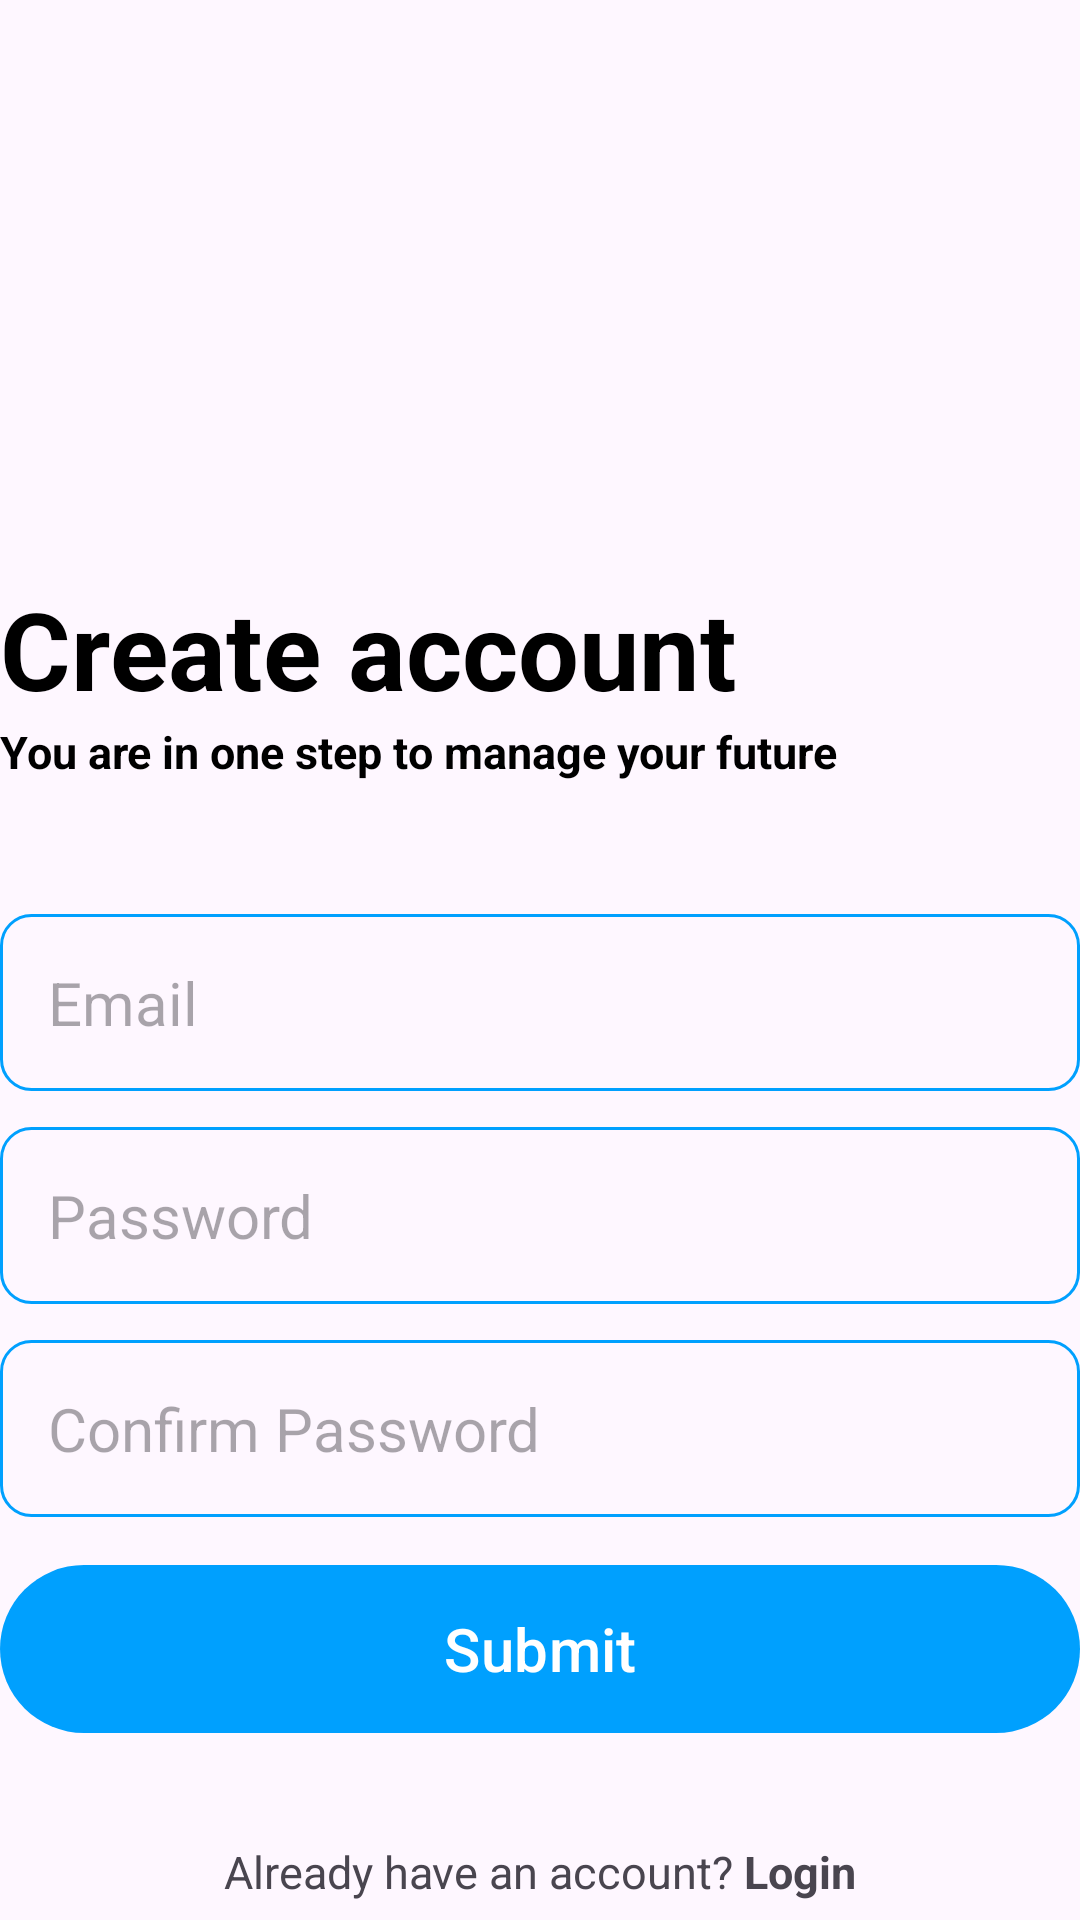

Android layout source for this screen:
<!-- AndroidManifest.xml: application theme Theme.QuickieNote -->
<!-- res/layout/activity_create_account.xml -->
<?xml version="1.0" encoding="utf-8"?>
<RelativeLayout xmlns:android="http://schemas.android.com/apk/res/android"
    xmlns:tools="http://schemas.android.com/tools"
    android:layout_width="match_parent"
    android:layout_height="match_parent"
    android:layout_marginHorizontal="32dp"
    android:layout_marginVertical="16dp"
    tools:context=".CreateAccountActivity">

    <ImageView
        android:id="@+id/sign_up_icon"
        android:layout_width="128dp"
        android:layout_height="128dp"
        android:layout_centerHorizontal="true"
        android:layout_marginVertical="32dp"
        android:src="@drawable/sign_up" />

    <LinearLayout
        android:id="@+id/hello_text"
        android:layout_width="match_parent"
        android:layout_height="wrap_content"
        android:layout_below="@id/sign_up_icon"
        android:orientation="vertical">

        <TextView
            android:layout_width="match_parent"
            android:layout_height="wrap_content"
            android:text="Create account"
            android:textColor="@color/black"
            android:textSize="36sp"
            android:textStyle="bold" />

        <TextView
            android:layout_width="match_parent"
            android:layout_height="wrap_content"
            android:text="You are in one step to manage your future"
            android:textColor="@color/black"
            android:textSize="15sp"
            android:textStyle="bold" />

    </LinearLayout>

    <LinearLayout
        android:id="@+id/form_layout"
        android:layout_width="match_parent"
        android:layout_height="wrap_content"
        android:layout_below="@id/hello_text"
        android:layout_marginVertical="32dp"
        android:orientation="vertical">

        <EditText
            android:id="@+id/email_edit_text"
            android:layout_width="match_parent"
            android:layout_height="wrap_content"
            android:layout_marginTop="12dp"
            android:background="@drawable/rounded_corner"
            android:hint="Email"
            android:inputType="textEmailAddress"
            android:padding="16dp"
            android:textSize="20sp" />

        <EditText
            android:id="@+id/password_edit_text"
            android:layout_width="match_parent"
            android:layout_height="wrap_content"
            android:layout_marginTop="12dp"
            android:background="@drawable/rounded_corner"
            android:hint="Password"
            android:inputType="textPassword"
            android:padding="16dp"
            android:textSize="20sp" />

        <EditText
            android:id="@+id/confirm_password_edit_text"
            android:layout_width="match_parent"
            android:layout_height="wrap_content"
            android:layout_marginTop="12dp"
            android:background="@drawable/rounded_corner"
            android:hint="Confirm Password"
            android:inputType="textPassword"
            android:padding="16dp"
            android:textSize="20sp" />

        <com.google.android.material.button.MaterialButton
            android:id="@+id/create_account_btn"
            android:layout_width="match_parent"
            android:layout_height="64dp"
            android:layout_marginTop="12dp"
            android:text="Submit"
            android:textSize="20sp" />

        <ProgressBar
            android:id="@+id/progress_bar"
            android:layout_width="24dp"
            android:layout_height="64dp"
            android:layout_gravity="center"
            android:layout_marginTop="12dp"
            android:visibility="gone" />

    </LinearLayout>

    <LinearLayout
        android:layout_width="match_parent"
        android:layout_height="wrap_content"
        android:layout_below="@id/form_layout"
        android:gravity="center"
        android:orientation="horizontal">

        <TextView
            android:layout_width="wrap_content"
            android:layout_height="wrap_content"
            android:text="Already have an account? "
            android:textSize="15sp" />

        <TextView
            android:id="@+id/login_text_view_btn"
            android:layout_width="wrap_content"
            android:layout_height="wrap_content"
            android:text="Login"
            android:textSize="15sp"
            android:textStyle="bold" />

    </LinearLayout>

</RelativeLayout>
<!-- resources referenced by this layout -->
<resources>
  <color name="black">#FF000000</color>
  <!-- drawable rounded_corner (drawable) -->
  <?xml version="1.0" encoding="utf-8"?>
  <shape xmlns:android="http://schemas.android.com/apk/res/android"
      android:shape="rectangle">
      <corners android:radius="10dp" />
      <stroke
          android:width="1dp"
          android:color="@color/my_color" />
  
  </shape>
  <style name="Theme.QuickieNote" parent="Base.Theme.QuickieNote" />
  <color name="my_color">#00a0fe</color>
  <style name="Base.Theme.QuickieNote" parent="Theme.Material3.DayNight.NoActionBar">
      
      <item name="colorPrimary">@color/my_color</item>
      <item name="colorPrimaryVariant">@color/my_color</item>
      <item name="colorOnPrimary">@color/white</item>
  </style>
  <color name="white">#FFFFFFFF</color>
</resources>
